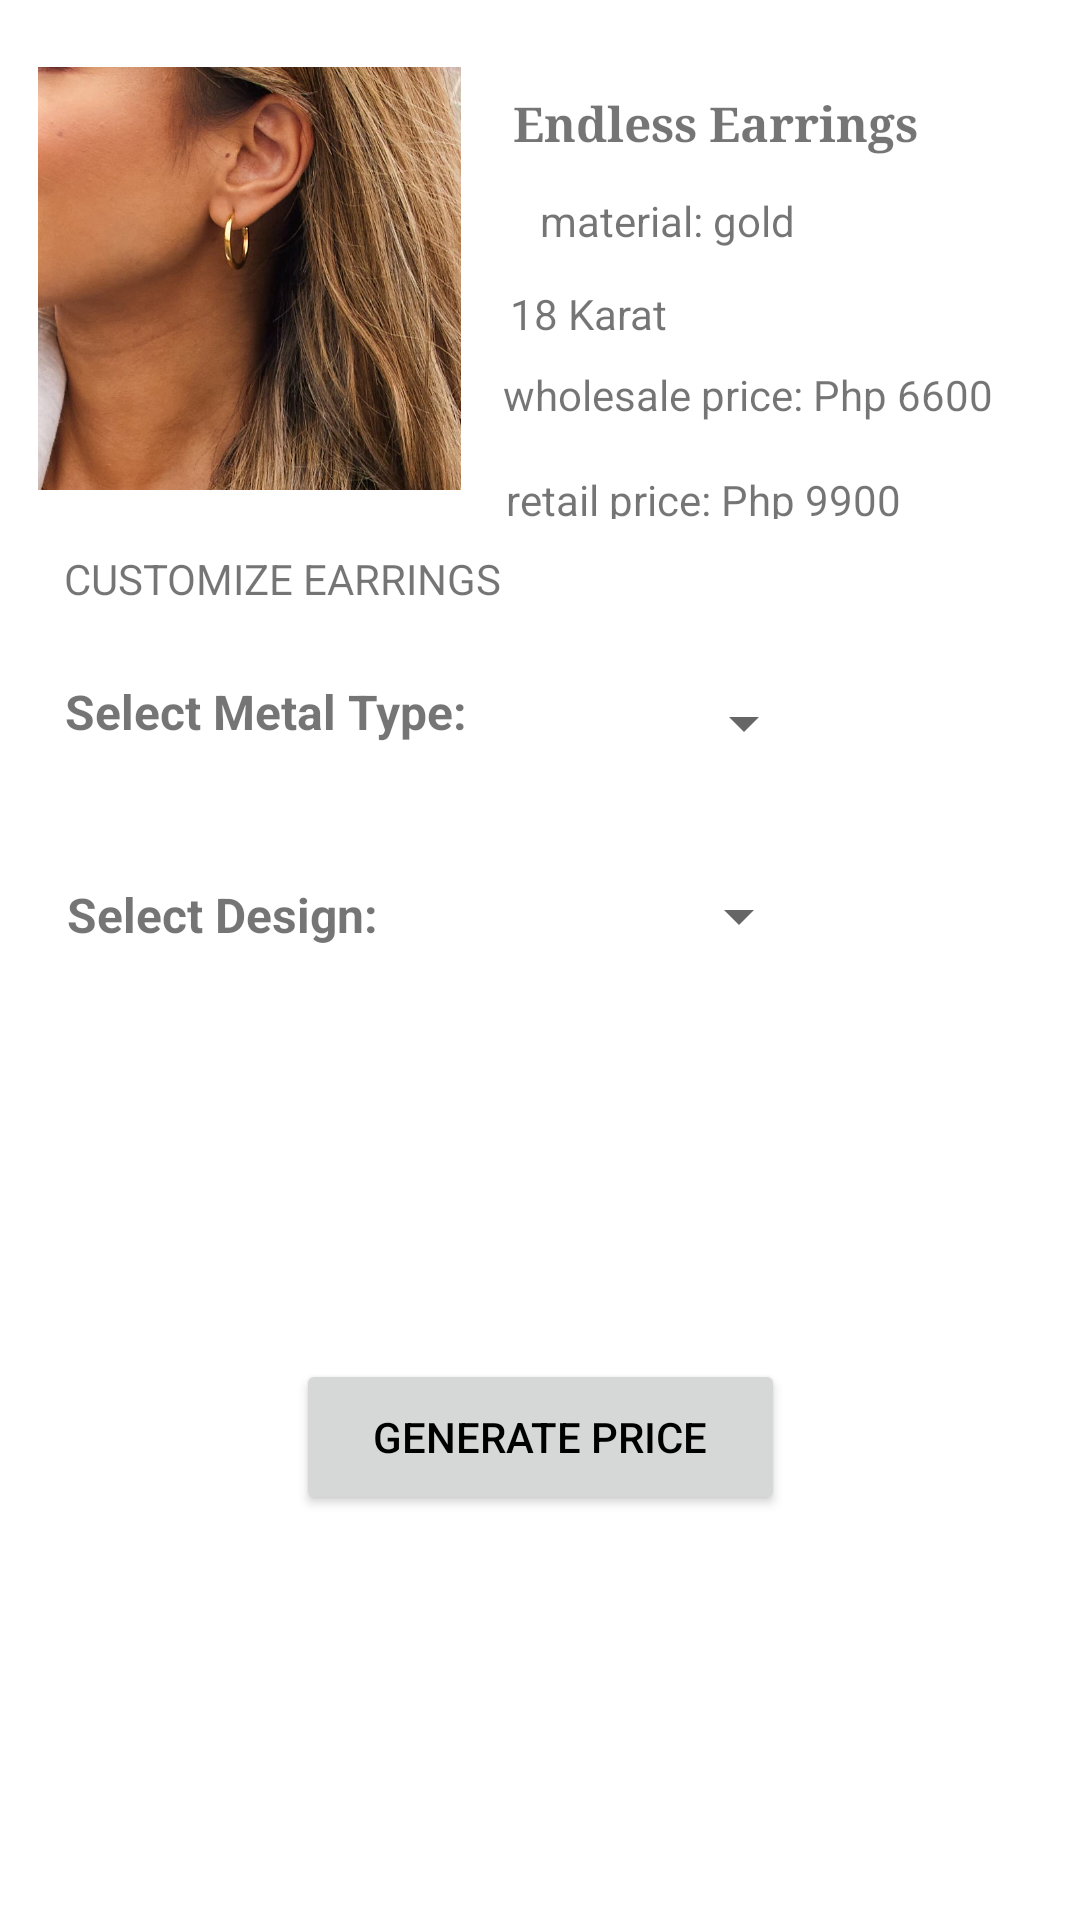

The Android layout XML behind this screen, and the referenced resources:
<!-- AndroidManifest.xml: application theme Theme.EgayTacolod_CLE_EndTerm -->
<!-- res/layout/activity_endless.xml -->
<?xml version="1.0" encoding="utf-8"?>
<androidx.constraintlayout.widget.ConstraintLayout xmlns:android="http://schemas.android.com/apk/res/android"
    xmlns:app="http://schemas.android.com/apk/res-auto"
    xmlns:tools="http://schemas.android.com/tools"
    android:layout_width="match_parent"
    android:layout_height="match_parent"
    android:padding="10dp"
    tools:context=".Endless">

    <ImageView
        android:id="@+id/imageView"
        android:layout_width="141dp"
        android:layout_height="149dp"
        android:src="@drawable/endless"
        app:layout_constraintBottom_toBottomOf="parent"
        app:layout_constraintEnd_toEndOf="parent"
        app:layout_constraintHorizontal_bias="0.014"
        app:layout_constraintStart_toStartOf="parent"
        app:layout_constraintTop_toTopOf="parent"
        app:layout_constraintVertical_bias="0.018" />

    <TextView
        android:id="@+id/textView"
        android:layout_width="wrap_content"
        android:layout_height="wrap_content"
        android:layout_marginTop="20dp"
        android:fontFamily="serif"
        android:text="Endless Earrings"
        android:textSize="16sp"
        android:textStyle="bold"
        app:layout_constraintEnd_toEndOf="parent"
        app:layout_constraintHorizontal_bias="0.284"
        app:layout_constraintStart_toEndOf="@+id/imageView"
        app:layout_constraintTop_toTopOf="parent" />

    <TextView
        android:id="@+id/textView2"
        android:layout_width="wrap_content"
        android:layout_height="wrap_content"
        android:layout_marginTop="12dp"
        android:text="material: gold "
        app:layout_constraintEnd_toEndOf="parent"
        app:layout_constraintHorizontal_bias="0.244"
        app:layout_constraintStart_toEndOf="@+id/imageView"
        app:layout_constraintTop_toBottomOf="@+id/textView" />

    <TextView
        android:id="@+id/textView3"
        android:layout_width="wrap_content"
        android:layout_height="wrap_content"
        android:layout_marginTop="16dp"
        android:text="CUSTOMIZE EARRINGS"
        app:layout_constraintEnd_toEndOf="parent"
        app:layout_constraintHorizontal_bias="0.058"
        app:layout_constraintStart_toStartOf="parent"
        app:layout_constraintTop_toBottomOf="@+id/imageView" />

    <TextView
        android:id="@+id/textView4"
        android:layout_width="wrap_content"
        android:layout_height="wrap_content"
        android:layout_marginTop="8dp"
        android:text="wholesale price: Php 6600"
        app:layout_constraintEnd_toEndOf="parent"
        app:layout_constraintHorizontal_bias="0.423"
        app:layout_constraintStart_toEndOf="@+id/imageView"
        app:layout_constraintTop_toBottomOf="@+id/textView8" />

    <TextView
        android:id="@+id/textView5"
        android:layout_width="158dp"
        android:layout_height="16dp"
        android:layout_marginTop="16dp"
        android:text="retail price: Php 9900"
        app:layout_constraintEnd_toEndOf="parent"
        app:layout_constraintHorizontal_bias="0.393"
        app:layout_constraintStart_toEndOf="@+id/imageView"
        app:layout_constraintTop_toBottomOf="@+id/textView4" />

    <TextView
        android:id="@+id/textView6"
        android:layout_width="wrap_content"
        android:layout_height="wrap_content"
        android:layout_marginTop="24dp"
        android:text="Select Metal Type:"
        android:textSize="16dp"
        android:textStyle="bold"
        app:layout_constraintBottom_toBottomOf="parent"
        app:layout_constraintEnd_toEndOf="parent"
        app:layout_constraintHorizontal_bias="0.057"
        app:layout_constraintStart_toStartOf="parent"
        app:layout_constraintTop_toBottomOf="@+id/textView3"
        app:layout_constraintVertical_bias="0.0" />

    <Spinner
        android:id="@+id/spinner1"
        android:layout_width="wrap_content"
        android:layout_height="wrap_content"
        android:layout_alignBottom="@+id/textView6"
        android:layout_marginTop="24dp"
        android:layout_toRightOf="@+id/textView6"
        android:minHeight="48dp"
        app:layout_constraintBottom_toBottomOf="parent"
        app:layout_constraintEnd_toEndOf="parent"
        app:layout_constraintHorizontal_bias="0.465"
        app:layout_constraintStart_toEndOf="@+id/textView6"
        app:layout_constraintTop_toBottomOf="@+id/textView5"
        app:layout_constraintVertical_bias="0.052" />

    <TextView
        android:id="@+id/textView7"
        android:layout_width="wrap_content"
        android:layout_height="wrap_content"
        android:layout_marginTop="24dp"
        android:text="Select Design:"
        android:textSize="16dp"
        android:textStyle="bold"
        app:layout_constraintBottom_toBottomOf="parent"
        app:layout_constraintEnd_toEndOf="parent"
        app:layout_constraintHorizontal_bias="0.052"
        app:layout_constraintStart_toStartOf="parent"
        app:layout_constraintTop_toBottomOf="@+id/textView6"
        app:layout_constraintVertical_bias="0.065" />

    <Spinner
        android:id="@+id/spinner2"
        android:layout_width="wrap_content"
        android:layout_height="wrap_content"
        app:layout_constraintBottom_toBottomOf="parent"
        app:layout_constraintEnd_toEndOf="parent"
        app:layout_constraintHorizontal_bias="0.547"
        app:layout_constraintStart_toEndOf="@+id/textView7"
        app:layout_constraintTop_toBottomOf="@+id/spinner1"
        app:layout_constraintVertical_bias="0.083" />

    <Button
        android:id="@+id/btnCompute"
        android:layout_width="163dp"
        android:layout_height="52dp"
        android:text="Generate Price"
        android:textColor="@color/black"
        android:textSize="14sp"
        app:layout_constraintBottom_toBottomOf="parent"
        app:layout_constraintEnd_toEndOf="parent"
        app:layout_constraintStart_toStartOf="parent"
        app:layout_constraintTop_toTopOf="parent"
        app:layout_constraintVertical_bias="0.78" />

    <TextView
        android:id="@+id/textView8"
        android:layout_width="wrap_content"
        android:layout_height="wrap_content"
        android:layout_marginTop="12dp"
        android:layout_marginEnd="100dp"
        android:text="18 Karat"
        app:layout_constraintEnd_toEndOf="parent"
        app:layout_constraintHorizontal_bias="0.375"
        app:layout_constraintStart_toEndOf="@+id/imageView"
        app:layout_constraintTop_toBottomOf="@+id/textView2" />

</androidx.constraintlayout.widget.ConstraintLayout>
<!-- resources referenced by this layout -->
<resources>
  <color name="black">#FF000000</color>
  <!-- drawable endless: jpg bitmap (drawable, 146251 bytes) -->
  <style name="Theme.EgayTacolod_CLE_EndTerm" parent="Theme.MaterialComponents.DayNight.DarkActionBar">
          
          <item name="colorPrimary">@color/color1</item>
          <item name="colorPrimaryVariant">@color/color2</item>
          <item name="colorOnPrimary">@color/white</item>
          
          <item name="colorSecondary">@color/teal_200</item>
          <item name="colorSecondaryVariant">@color/teal_700</item>
          <item name="colorOnSecondary">@color/black</item>
          
          <item name="android:statusBarColor">?attr/colorPrimaryVariant</item>
          
      </style>
  <color name="color1">#AD8164</color>
  <color name="color2">#A6A6A6</color>
  <color name="white">#FFFFFFFF</color>
  <color name="teal_200">#FF03DAC5</color>
  <color name="teal_700">#FF018786</color>
</resources>
